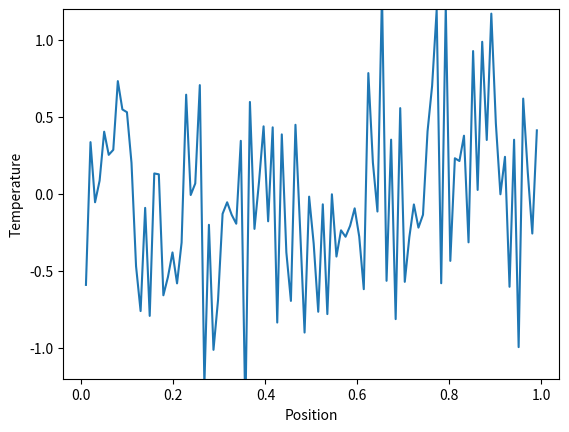

Here is the Python script that generated this plot:
import random

import numpy as np
from matplotlib import animation
from numpy.fft import fft, ifft
import matplotlib.pyplot as plt


class HeatEquationFFT:
    """
    A class that performs the theta-scheme on the homogeneous heat equation, without boundary conditions.
    The approximation is obtained through FFT.
    """
    def __init__(self, D, T, Nt, Nx, theta, f0=None):
        ### Logic - members at the bottom
        times, dt = np.linspace(0, T, Nt + 2, endpoint=True, retstep=True)
        xs, dx = np.linspace(0, 1, Nx + 2, endpoint=True, retstep=True)
        s = D * dt/(dx ** 2)

        CFL = 2. * (1 - 2 * theta) * s
        is_CFL = CFL <= 1

        print(f"{dt=}, {dx=}")
        print(f"{s=}, {theta=}")
        print(f"{CFL=}, {is_CFL=}")

        # Initial condition
        if f0 is None:
            f0 = lambda x: np.sin(2 * np.pi * x)
        u0_v = f0(xs[1:-1])

        # s vector
        s_v = np.zeros(Nx)
        s_v[0], s_v[1], s_v[-1] = -2. * s, s, s

        ### Members
        self.D = D
        self.T = T
        self.Nt = Nt
        self.Nx = Nx
        self.theta = theta
        self._times = times
        self.dt = dt
        self._xs = xs
        self.dx = dx
        self.s = s
        self.CFL = CFL
        self.is_CFL = is_CFL
        self.u0_v = u0_v
        self.u_v = u0_v
        self.u_fft_v = fft(u0_v)
        self.s_v = s_v
        self.s_fft_v = fft(self.s_v)

    def update(self, skip_step=1):
        """ Calculates the vector for the next time-iteration, by batches of `skip_step` iterations. """
        for _ in range(skip_step):
            self.u_fft_v *= (1. + (1. - self.theta) * self.s_fft_v) / (1. - self.theta * self.s_fft_v)

        self.u_v = np.real_if_close(ifft(self.u_fft_v))
        return self.u_v

    @property
    def xs(self):
        return self._xs[1:-1]

    @xs.setter
    def xs(self, xs):
        self._xs = xs

    @property
    def times(self):
        return self._times[1:]

    @times.setter
    def times(self, times):
        self._times = times


class Animator:
    """
    A wrapper class to animate the approximate solution of the heat equation.
    The animation starts as paused, and on-click events are supported to pause and resume it.
    """
    def __init__(self, heat_eqn: HeatEquationFFT, skip_step=1):
        self.anim = None
        self.paused = True
        self.time = 0.
        self.skip_step = skip_step
        self.heat_eqn = heat_eqn
        self.fig, self.ax = plt.subplots()
        self.time_text = self.ax.text(0.05, 0.95, '', horizontalalignment='left',
                                      verticalalignment='top', transform=self.ax.transAxes)
        self.line, = self.ax.plot(self.heat_eqn.xs, self.heat_eqn.update())
        self.ax.set_ylim(-1.2, 1.2)
        self.ax.set_xlabel('Position')
        self.ax.set_ylabel('Temperature')

        # On-click pause
        self.fig.canvas.mpl_connect('button_press_event', self.toggle_pause)

    def update(self, data):
        self.line.set_ydata(data)
        return self.line,

    def time_step(self):
        while self.time < self.heat_eqn.times[-1]:
            if self.paused:
                yield self.heat_eqn.u_v
            else:
                self.time += self.heat_eqn.dt * self.skip_step
                self.time_text.set_text('Elapsed time: {:6.2f} s'.format(self.time))
                yield self.heat_eqn.update(self.skip_step)

    def animate(self):
        self.anim = animation.FuncAnimation(
            self.fig, self.update, self.time_step, interval=1, blit=False, repeat=False)

    def toggle_pause(self, *args, **kwargs):
        self.paused = not self.paused


def no_CFL(rand=False):
    """ Provides an unstable setup for the theta-schema of the heat equation. """
    dic = {
        "D": 0.01093,
        "T": 15.,
        "Nt": 2_000,
        "Nx": 100,
        "theta": 0.2
    }
    if rand:
        add_random(dic)

    return dic


def CFL(rand=False):
    """ Provides a stable setup for the theta-schema of the heat equation. """
    dic = {
        "D": 0.0108,
        "T": 15.,
        "Nt": 2_000,
        "Nx": 100,
        "theta": 0.2,
    }
    if rand:
        add_random(dic)

    return dic


def add_random(dic):
    """ Adds randomized initial condition to a setup. """
    dic["f0"] = lambda x: [random.uniform(-1.5, 1.5) for _ in x]
    return dic


def main():
    random.seed(0x1957)
    conditions = CFL(rand=True)
    heat_eqn = HeatEquationFFT(**conditions)
    animator = Animator(heat_eqn, skip_step=5)
    animator.animate()
    plt.show()


if __name__ == "__main__":
    main()
